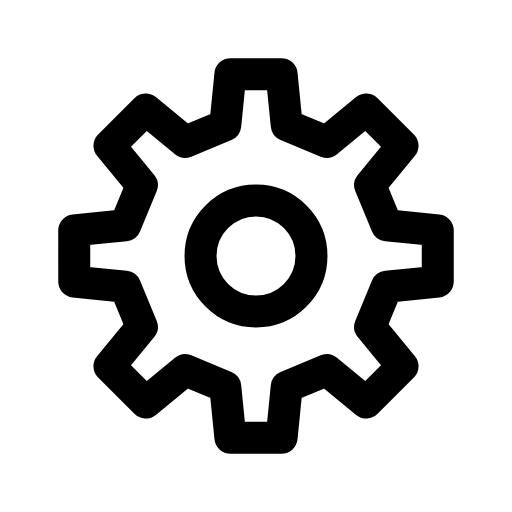
t = 0.00 s
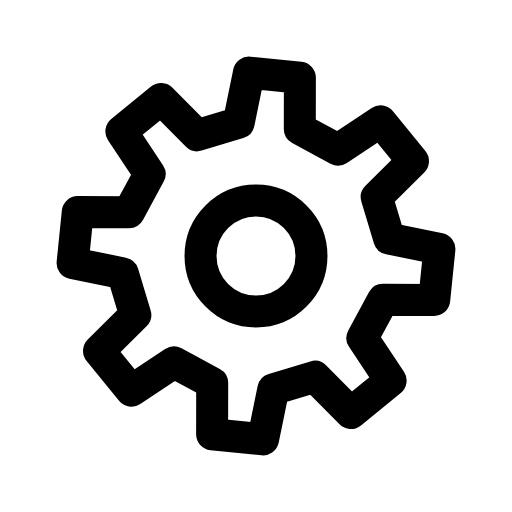
t = 0.20 s
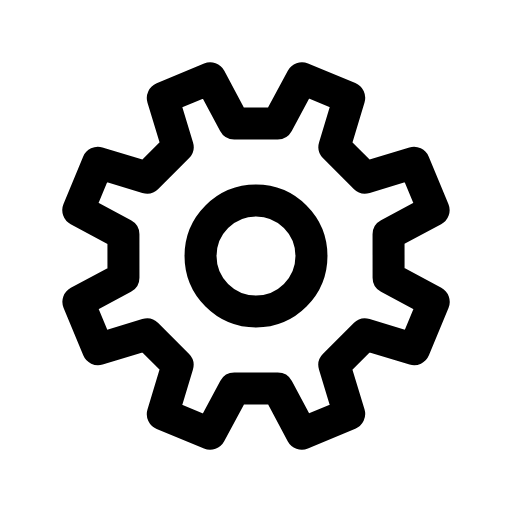
t = 0.40 s
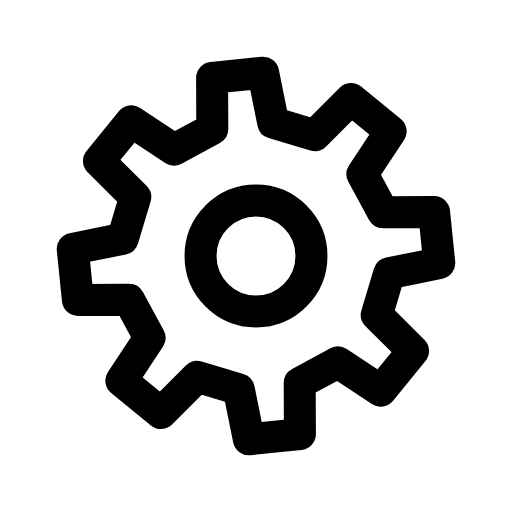
t = 0.60 s

The animated SVG that drew these frames (rendered in a browser with its animation timeline set to each time). Animation: 1 CSS @keyframes rule; one cycle of 0.80 s, repeats indefinitely.

<svg xmlns="http://www.w3.org/2000/svg" viewBox="0 0 24 24" width="24" height="24" class="rd-a-settings" data-rd-animate="hover"><style>.rd-a-settings{overflow:visible}.rd-a-settings *{transform-box:view-box}.rd-a-settings .gear{transform-origin:12px 12px}@media (prefers-reduced-motion:no-preference){.rd-a-settings[data-rd-animate="hover"]:hover .gear,:hover>.rd-a-settings[data-rd-animate="parent"] .gear,.rd-a-settings[data-rd-animate="play"] .gear,.rd-a-settings[data-rd-animate="loop"] .gear{animation:rd-settings-turn calc(0.8s*var(--rd-speed,1)) ease-in-out}.rd-a-settings[data-rd-animate="loop"] *{animation-iteration-count:infinite!important}@keyframes rd-settings-turn{0%{rotate:0deg}100%{rotate:45deg}}}</style><g fill="none" stroke="currentColor" stroke-linecap="round" stroke-linejoin="round" stroke-width="1.5"><g class="gear"><path d="M10.56 5.87L10.8 3.48L13.2 3.48L13.44 5.87L15.32 6.65L17.17 5.13L18.87 6.83L17.35 8.68L18.13 10.56L20.52 10.8L20.52 13.2L18.13 13.44L17.35 15.32L18.87 17.17L17.17 18.87L15.32 17.35L13.44 18.13L13.2 20.52L10.8 20.52L10.56 18.13L8.68 17.35L6.83 18.87L5.13 17.17L6.65 15.32L5.87 13.44L3.48 13.2L3.48 10.8L5.87 10.56L6.65 8.68L5.13 6.83L6.83 5.13L8.68 6.65Z"/></g><circle cx="12" cy="12" r="2.6"/></g></svg>
